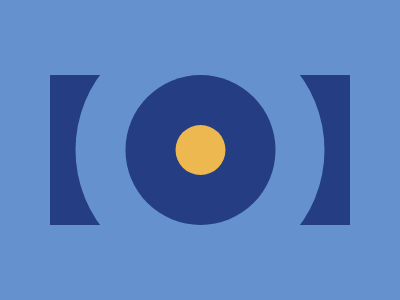

Write the HTML and CSS that draws this image.

<div class = "x">
    <div class = "b"><div class = "a"></div> 
    </div> 
    </div>
    
    <style>
      
      *{
        padding : 0rem;
        margin : 0rem;
        box-sizing : border-box;
      }
      
      body{
        background-color : #6592CF;
        display : grid;
        place-items : center;
      }
      
    .x{
        background-color : #243D83;
        height : 150px;
        width : 300px;
          position : relative;
      }
      
      .b,.a,.a::after{
        top : 50%;
        left : 50%;
        transform : translate(-50%,-50%);
        position : relative; 
        border-radius : 100%;
      }
      
      .b{
        height : 168%;
        width : 83%;
        background : orange;
        background-color : #6592CF;
      }
      
      .a{
        height : 150px;
        width : 150px;
        background : #243D83;
      }
      
      .a::after{
        position : absolute;
        content : "";
        height : 50px;
        width : 50px;
        background : #EEB850;
        border-radius : 50%;
      }
    </style>